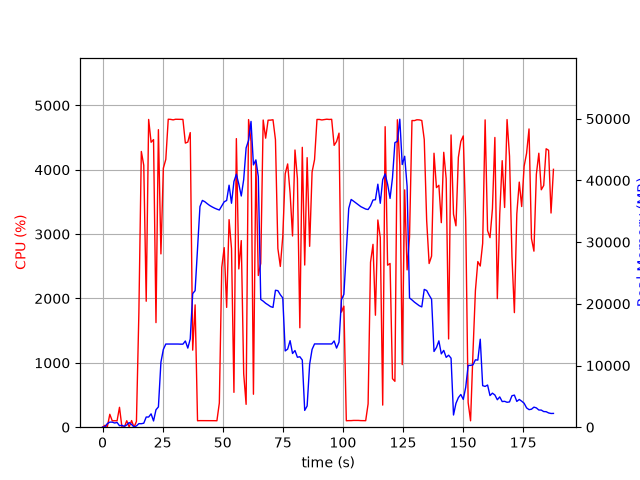

The data file committed next to this chart (first rows):
elapsed_time, nproc, cpu, mem_real, mem_virtual
4.172325134277344e-05, 1, 0.0, 10.36, 3186
1.006, 2, 29.8, 59.35, 170
2.014, 4, 10.9, 591.1, 2276
3.021, 4, 200.6, 821.3, 2572
4.028, 4, 99.3, 821.5, 2540
5.035, 3, 100.3, 680.4, 2095
6.043, 3, 99.3, 763.9, 2207
7.05, 4, 308.9, 243.1, 1533
8.057, 3, 3.0, 303.4, 1595
9.064, 3, 1.0, 141.1, 1433
10.07, 3, 100.3, 363.1, 1663
11.08, 7, 3.0, 753.5, 3215
12.09, 4, 103.3, 438.9, 1972
13.09, 2, 0.0, 38.65, 79.19
14.1, 1, 90.3, 207.2, 742.8
15.11, 1, 1775, 576.7, 4753
16.13, 1, 4284, 568, 4767
17.15, 1, 4069, 644.2, 4783
18.17, 1, 1957, 1649, 6647
19.18, 1, 4782, 1649, 6647
20.2, 1, 4427, 2165, 8191
21.21, 1, 4469, 1011, 8191
22.23, 1, 1625, 2826, 8703
23.24, 1, 4623, 3291, 10527
24.29, 1, 2693, 10547, 19253
25.3, 1, 4025, 12606, 29507
26.32, 1, 4161, 13481, 29507
27.33, 1, 4785, 13481, 29507
28.35, 1, 4782, 13481, 29507
29.37, 1, 4775, 13481, 29507
30.38, 1, 4785, 13481, 29507
31.4, 1, 4783, 13481, 29507
32.42, 1, 4783, 13462, 29507
33.44, 1, 4782, 13462, 29507
34.45, 1, 4414, 13974, 29507
35.47, 1, 4430, 12822, 29507
36.48, 1, 4578, 14303, 33568
37.5, 1, 1197, 21651, 45214
38.51, 1, 1901, 22134, 65714
39.52, 1, 100.2, 29004, 65714
40.52, 1, 102.2, 35757, 65714
41.53, 1, 102.3, 36760, 65714
42.54, 1, 103.2, 36553, 65714
43.55, 1, 103.3, 36236, 65714
44.55, 1, 103.2, 35945, 65714
45.56, 1, 102.3, 35717, 65714
46.57, 1, 101.2, 35516, 65714
47.58, 1, 100.2, 35348, 65714
48.59, 1, 375.8, 35208, 65714
49.6, 1, 2484, 35856, 65714
50.61, 1, 2790, 36538, 65714
51.63, 1, 1862, 36753, 65714
52.64, 1, 3225, 39232, 65714
53.65, 1, 2775, 36303, 65714
54.66, 1, 541.4, 39823, 90290
55.67, 1, 4484, 41010, 90290
56.69, 1, 2459, 39410, 90290
57.71, 1, 2899, 37478, 90290
58.72, 1, 830.6, 40140, 90290
59.73, 1, 355.2, 45272, 90290
... 126 more rows
